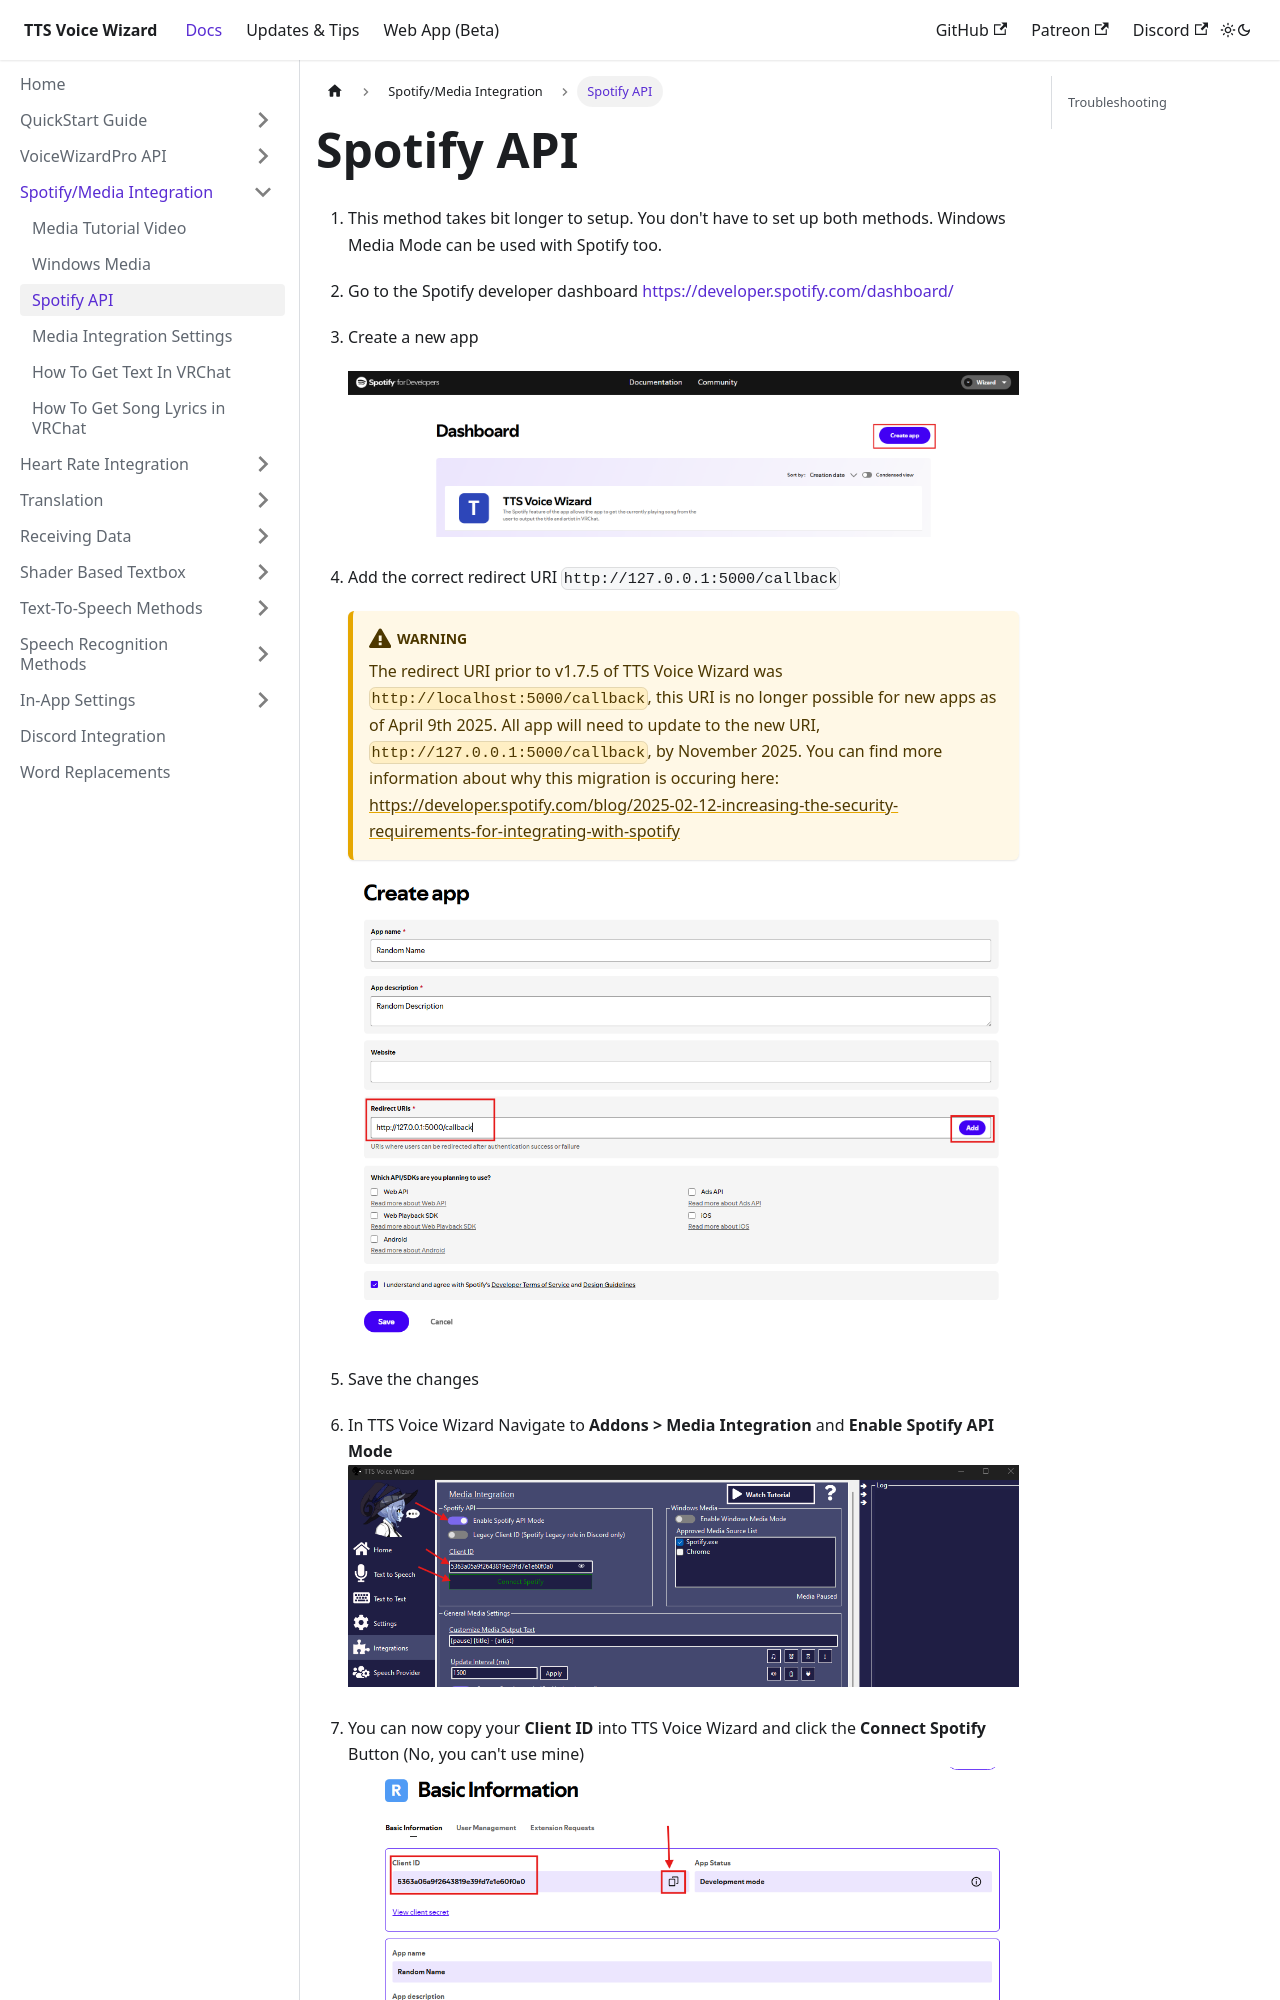

repository: VRCWizard/TTS-Voice-Wizard-Docs · page: docs/MediaIntegration/spotifyAPIMode.html · generator: docusaurus

---
sidebar_position: 3
---
# Spotify API
1. This method takes  bit longer to setup. You don't have to set up both methods. Windows Media Mode can be used with Spotify too.
2.  Go to the Spotify developer dashboard https://developer.spotify.com/dashboard/
3.  Create a new app
![image](https://user-images.githubusercontent.com/101527472/189543060-73dce2e7-0539-46d9-8d29-8d95fc582b09.png)
